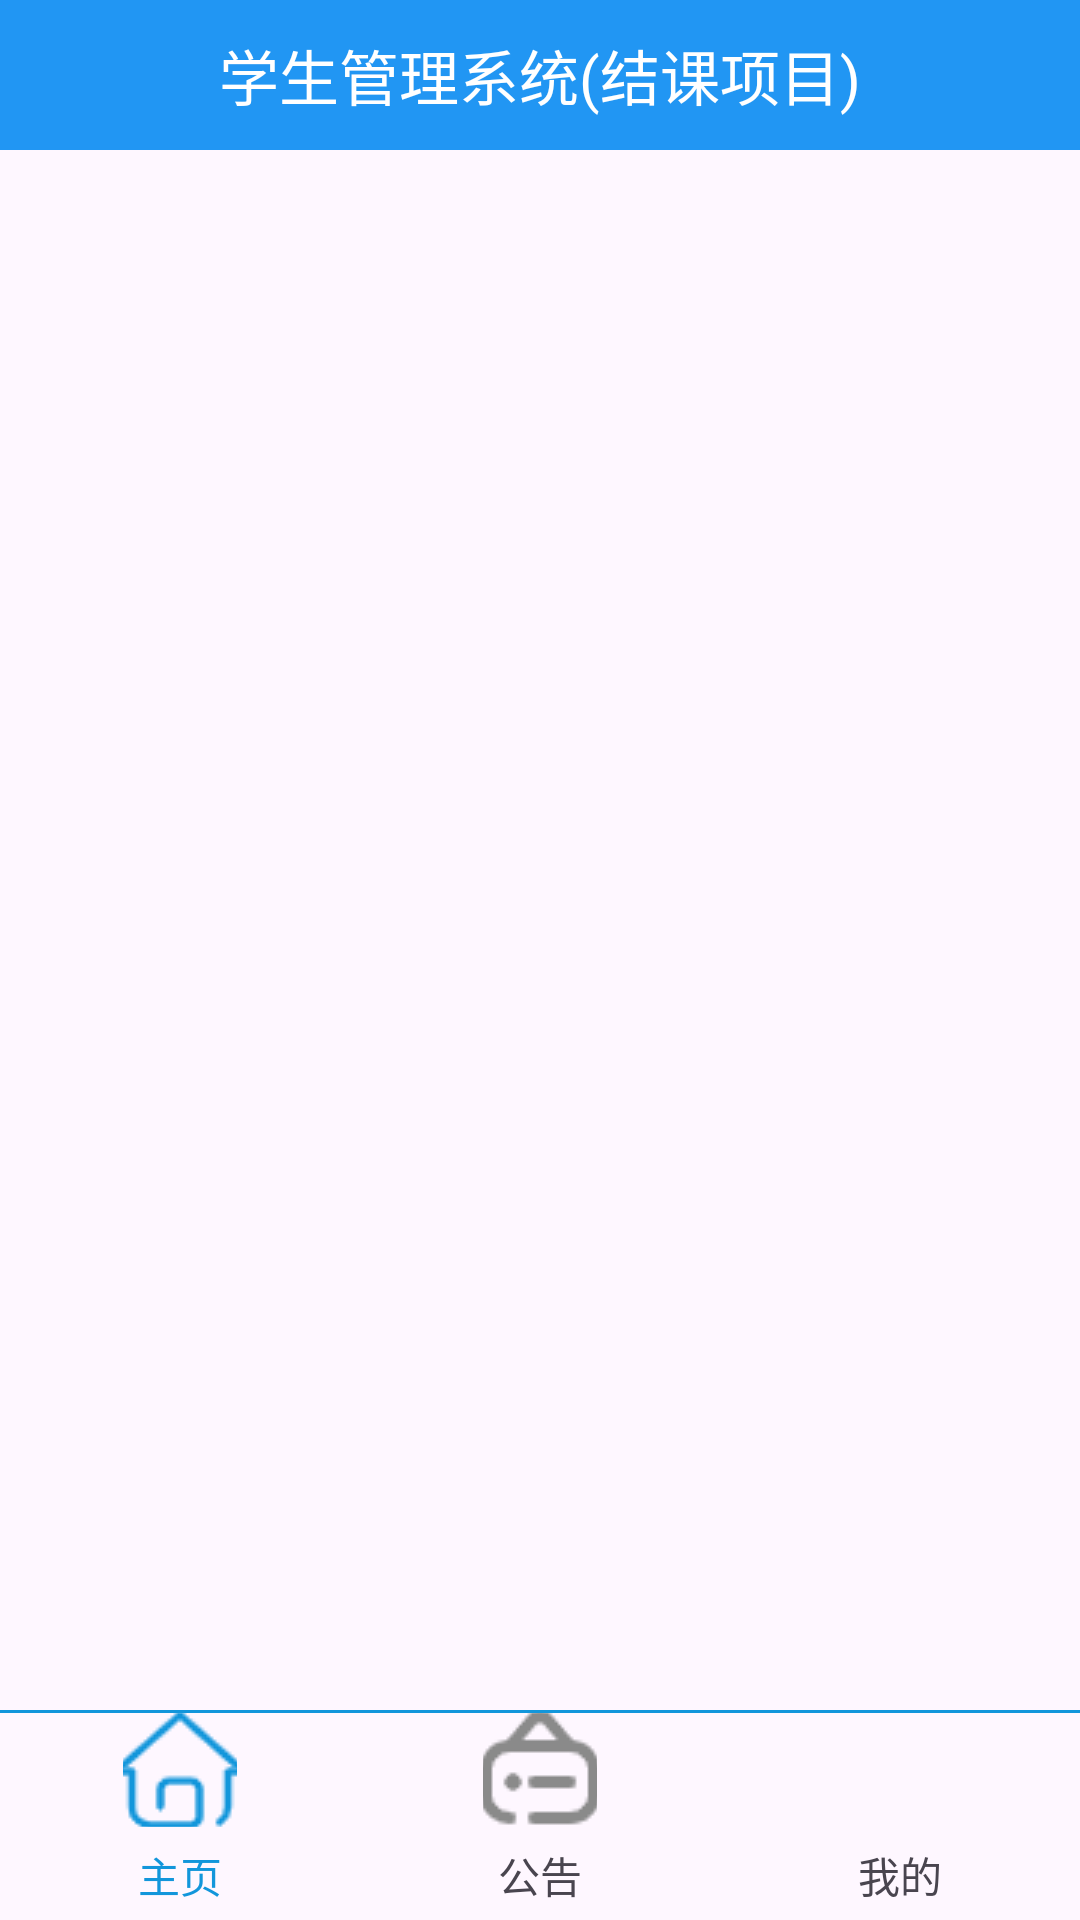

Produce the Android XML layout that renders to this screen, including the resource entries it uses.
<!-- AndroidManifest.xml: application theme Theme.MAA -->
<!-- res/layout/activity_home.xml -->
<?xml version="1.0" encoding="utf-8"?>
<androidx.drawerlayout.widget.DrawerLayout xmlns:android="http://schemas.android.com/apk/res/android"
    xmlns:app="http://schemas.android.com/apk/res-auto"
    xmlns:tools="http://schemas.android.com/tools"
    android:layout_width="match_parent"
    android:layout_height="match_parent"
    android:id="@+id/id_layout"
    tools:context=".HomeActivity">
    <LinearLayout
        android:layout_width="match_parent"
        android:layout_height="50dp"
        android:orientation="vertical">
        <include layout="@layout/title_darkactionbar_home"/>
    </LinearLayout>
    <androidx.viewpager.widget.ViewPager
        android:id="@+id/id_viewpages"
        android:layout_width="match_parent"
        android:layout_height="match_parent"
        android:layout_marginBottom="70dp"
        android:layout_marginTop="50dp"/>
    <LinearLayout
        android:layout_width="match_parent"
        android:layout_height="70dp"
        android:gravity="bottom"
        android:orientation="horizontal">
        <include layout="@layout/buttom_item_bar"/>
    </LinearLayout>
    <LinearLayout
        android:layout_width="300dp"
        android:layout_height="match_parent"
        android:layout_gravity="start"
        android:background="#FFF">
        <include layout="@layout/main_drawer_layout"/>
    </LinearLayout>
</androidx.drawerlayout.widget.DrawerLayout>
<!-- res/layout/title_darkactionbar_home.xml (included above) -->
<?xml version="1.0" encoding="utf-8"?>
<LinearLayout xmlns:android="http://schemas.android.com/apk/res/android"
    xmlns:app="http://schemas.android.com/apk/res-auto"
    xmlns:tools="http://schemas.android.com/tools"
    android:orientation="horizontal"
    android:background="@color/colorPrimaryDark"
    android:layout_width="match_parent"
    android:layout_height="50dp"
    tools:context=".HomeActivity">
    <LinearLayout
        android:layout_width="48dp"
        android:layout_height="48dp"
        android:orientation="vertical">

        <ImageButton
            android:id="@+id/imageButton3"
            android:layout_width="48dp"
            android:layout_height="48dp"
            android:background="#0000"
            android:onClick="Open"
            app:srcCompat="@drawable/ic_menu_black_24dp"
            tools:ignore="OnClick" />
    </LinearLayout>
    <LinearLayout
        android:layout_width="0dp"
        android:layout_height="match_parent"
        android:layout_weight="1"

        android:orientation="vertical">
        <TextView
            android:layout_width="match_parent"
            android:layout_height="match_parent"
            android:gravity="center"
            android:text="学生管理系统(结课项目)"
            android:textSize="20sp"
            android:textColor="#FFF"/>
    </LinearLayout>
    <LinearLayout
        android:layout_width="48dp"
        android:layout_height="48dp"
        android:orientation="vertical"/>
</LinearLayout>
<!-- res/layout/buttom_item_bar.xml (included above) -->
<?xml version="1.0" encoding="utf-8"?>
<LinearLayout xmlns:android="http://schemas.android.com/apk/res/android"
    xmlns:app="http://schemas.android.com/apk/res-auto"
    xmlns:tools="http://schemas.android.com/tools"
    android:orientation="vertical"
    android:layout_width="match_parent"
    android:layout_height="70dp"
    tools:context=".HomeActivity">
    <LinearLayout
        android:layout_width="match_parent"
        android:layout_height="1dp"
        android:background="@color/BarTrue">

    </LinearLayout>
    <LinearLayout
        android:orientation="horizontal"
        android:layout_width="match_parent"
        android:layout_height="70dp">
        <LinearLayout
            android:id="@+id/id_tab1"
            android:layout_width="0dp"
            android:layout_height="match_parent"
            android:layout_weight="1"
            android:orientation="vertical">

            <ImageButton
                android:id="@+id/imageButtontab1"
                android:layout_width="38dp"
                android:layout_height="38dp"
                android:layout_gravity="center"
                android:background="#0000"
                android:onClick="doHomePage"
                app:srcCompat="@drawable/ic_home_true"
                tools:ignore="OnClick" />

            <TextView
                android:id="@+id/textViewtab1"
                android:layout_width="match_parent"
                android:layout_height="match_parent"
                android:gravity="center"
                android:text="主页"
                android:textColor="@color/BarTrue"/>
        </LinearLayout>
        <LinearLayout
            android:layout_width="0dp"
            android:layout_height="match_parent"
            android:layout_weight="1"
            android:orientation="vertical">

            <ImageButton
                android:id="@+id/imageButtontab2"
                android:layout_width="38dp"
                android:layout_height="38dp"
                android:layout_gravity="center"
                android:background="#0000"
                android:onClick="doNewsPage"
                app:srcCompat="@drawable/ic_gg_false"
                tools:ignore="OnClick" />

            <TextView
                android:id="@+id/textViewtab2"
                android:layout_width="match_parent"
                android:layout_height="match_parent"
                android:gravity="center"
                android:text="公告" />
        </LinearLayout>
        <LinearLayout
            android:layout_width="0dp"
            android:layout_height="match_parent"
            android:layout_weight="1"
            android:orientation="vertical">

            <ImageButton
                android:id="@+id/imageButtontab3"
                android:layout_width="38dp"
                android:layout_height="38dp"
                android:layout_gravity="center"
                android:background="#0000"
                android:onClick="doMyPage"
                app:srcCompat="@drawable/ic_my_false"
                tools:ignore="OnClick" />

            <TextView
                android:id="@+id/textViewtab3"
                android:layout_width="match_parent"
                android:layout_height="match_parent"
                android:gravity="center"
                android:text="我的" />
        </LinearLayout>
    </LinearLayout>

</LinearLayout>
<!-- res/layout/main_drawer_layout.xml (included above) -->
<?xml version="1.0" encoding="utf-8"?>
<LinearLayout xmlns:android="http://schemas.android.com/apk/res/android"
    xmlns:app="http://schemas.android.com/apk/res-auto"
    xmlns:tools="http://schemas.android.com/tools"
    android:orientation="vertical" android:layout_width="match_parent"
    android:layout_height="match_parent"
    >

    <androidx.constraintlayout.widget.ConstraintLayout
        android:layout_width="match_parent"
        android:layout_height="200dp"
        android:background="#00BFFF">
        <ImageView
            android:id="@+id/imageView"
            android:layout_width="120dp"
            android:layout_height="120dp"
            android:layout_marginStart="20dp"
            app:layout_constraintBottom_toBottomOf="parent"
            app:layout_constraintStart_toStartOf="parent"
            app:layout_constraintTop_toTopOf="parent"
            app:srcCompat="@drawable/ic_fywy" />

        <TextView
            android:id="@+id/id_textView_name"
            android:layout_width="wrap_content"
            android:layout_height="wrap_content"
            android:layout_marginStart="20dp"
            android:text="祝赏"
            android:textColor="#FFF"
            android:textSize="25sp"
            app:layout_constraintBottom_toBottomOf="parent"
            app:layout_constraintStart_toEndOf="@+id/imageView"
            app:layout_constraintTop_toTopOf="parent" />

        <Button
            android:id="@+id/loginout"
            android:layout_width="80dp"
            android:layout_height="42dp"
            android:layout_marginTop="5dp"
            android:layout_marginEnd="5dp"
            android:text="退出登录"
            android:textColor="#FFF"
            android:background="#0000"
            app:layout_constraintEnd_toEndOf="parent"
            app:layout_constraintTop_toTopOf="parent"
            android:onClick="Loginout" />
    </androidx.constraintlayout.widget.ConstraintLayout>

    <Button
        android:id="@+id/setting"
        android:layout_width="match_parent"
        android:layout_height="wrap_content"
        android:padding="10dp"
        android:layout_margin="5dp"
        android:drawableLeft="@drawable/ic_setting"
        android:gravity="center_vertical"
        android:background="#0000"
        android:onClick="Setting"
        android:text="设置"
        android:textColor="#2C2C2C"
        android:textSize="20sp"
        tools:ignore="OnClick" />

    <Button
        android:id="@+id/updata"
        android:layout_width="match_parent"
        android:layout_height="wrap_content"
        android:layout_margin="5dp"
        android:background="#0000"
        android:drawableLeft="@drawable/ic_updata"
        android:gravity="center_vertical"
        android:padding="10dp"
        android:text="更新"
        android:textColor="#2C2C2C"
        android:textSize="20sp"
        android:onClick="Updata"
        tools:ignore="OnClick" />

    <Button
        android:id="@+id/collect"
        android:layout_width="match_parent"
        android:layout_height="wrap_content"
        android:padding="10dp"
        android:layout_margin="5dp"
        android:drawableLeft="@drawable/ic_sc"
        android:gravity="center_vertical"
        android:text="收藏"
        android:textColor="#2C2C2C"
        android:textSize="20sp"
        android:onClick="Collect"
        android:background="#0000"
        tools:ignore="OnClick" />
    <Button
        android:id="@+id/about"
        android:layout_width="match_parent"
        android:layout_height="wrap_content"
        android:padding="10dp"
        android:layout_margin="5dp"
        android:drawableLeft="@drawable/ic_about"
        android:gravity="center_vertical"
        android:text="关于"
        android:textColor="#2C2C2C"
        android:textSize="20sp"
        android:onClick="About"
        android:background="#0000"
        tools:ignore="OnClick"/>
</LinearLayout>
<!-- resources referenced by this layout -->
<resources>
  <color name="BarTrue">#1296db</color>
  <color name="colorPrimaryDark">#2196F3</color>
  <!-- drawable ic_about: png bitmap (drawable, 1079 bytes) -->
  <!-- drawable ic_fywy: jpeg bitmap (drawable, 58922 bytes) -->
  <!-- drawable ic_gg_false: png bitmap (drawable, 1225 bytes) -->
  <!-- drawable ic_home_true: png bitmap (drawable, 1455 bytes) -->
  <!-- drawable ic_sc: png bitmap (drawable, 1768 bytes) -->
  <!-- drawable ic_setting: png bitmap (drawable, 2055 bytes) -->
  <!-- drawable ic_updata: png bitmap (drawable, 1345 bytes) -->
  <style name="Theme.MAA" parent="Base.Theme.MAA" />
  <style name="Base.Theme.MAA" parent="Theme.Material3.DayNight.NoActionBar">
          
          
          <item name="colorPrimary">@color/colorPrimary</item>
          <item name="colorPrimaryDark">@color/colorPrimaryDark</item>
          <item name="colorAccent">@color/colorAccent</item>
      </style>
  <color name="colorPrimary">#2196F3</color>
  <color name="colorAccent">#D81B60</color>
</resources>
